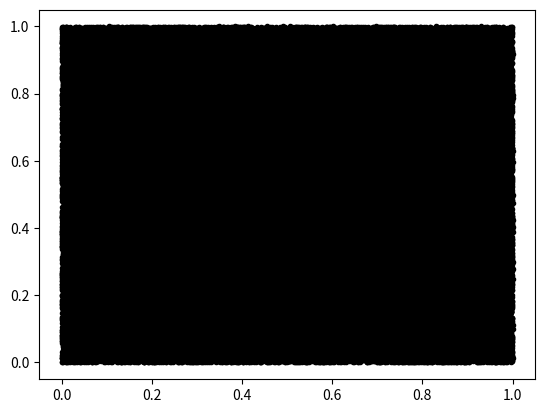

The script that saved this image: (Note: this script raises an exception after producing the figure.)
import math

import numpy as np
import matplotlib.pyplot as plt

init_centroids = np.random.rand(4, 2)
points = np.random.rand(100000, 2)

class1 = np.array([])
class2 = np.array([])
class3 = np.array([])
class4 = np.array([])


def draw_centroids(centroids):
    plt.plot(centroids[0][0], centroids[0][1], 'or')
    plt.plot(centroids[1][0], centroids[1][1], 'ob')
    plt.plot(centroids[2][0], centroids[2][1], 'oy')
    plt.plot(centroids[3][0], centroids[3][1], 'og')


def draw_points(points):
    plt.plot(points[:, 0], points[:, 1], '.k')


def distance(p1, p2): return math.sqrt(((p1[0] - p2[0]) ** 2) + ((p1[1] - p2[1]) ** 2))


def get_nearest_centroid(p, centroids):
    d1 = distance(p, centroids[0])
    d2 = distance(p, centroids[1])
    d3 = distance(p, centroids[2])
    d4 = distance(p, centroids[3])
    d_min = min(d1, d2, d3, d4)
    if d_min == d1:
        return centroids[0]
    elif d_min == d2:
        return centroids[1]
    elif d_min == d3:
        return centroids[2]
    else:
        return centroids[3]


def draw_classes(classes):
    p1, = plt.plot(classes[0][:, 0], classes[0][:, 1], '.r')
    p2, = plt.plot(classes[1][:, 0], classes[1][:, 1], '.b')
    p3, = plt.plot(classes[2][:, 0], classes[2][:, 1], '.y')
    p4, = plt.plot(classes[3][:, 0], classes[3][:, 1], '.g')
    plt.legend([p1, p2, p3, p4, ], ["Class 1", "Class 2", "Class 3", "Class 4"])


def main():
    global class1, class2, class3, class4
    print("Centroids:")
    print(init_centroids)
    draw_centroids(init_centroids)
    print("Random points:")
    print(points)
    draw_points(points)

    for p in points:
        nearest_centroid = get_nearest_centroid(p, init_centroids)
        if np.array_equal(nearest_centroid, init_centroids[0]):
            class1 = np.append(class1, p)
        elif np.array_equal(nearest_centroid, init_centroids[1]):
            class2 = np.append(class2, p)
        elif np.array_equal(nearest_centroid, init_centroids[2]):
            class3 = np.append(class3, p)
        else:
            class4 = np.append(class4, p)

    class1 = np.reshape(class1, (-1, 2))
    class2 = np.reshape(class2, (-1, 2))
    class3 = np.reshape(class3, (-1, 2))
    class4 = np.reshape(class4, (-1, 2))
    classes = np.array([class1, class2, class3, class4])

    draw_classes(classes)

    print("Class 1:")
    print(class1)
    print("Class 2:")
    print(class2)
    print("Class 3:")
    print(class3)
    print("Class 4:")
    print(class4)

    plt.xlim((0, 1))
    plt.ylim((0, 1))
    plt.show()


if __name__ == "__main__":
    main()
